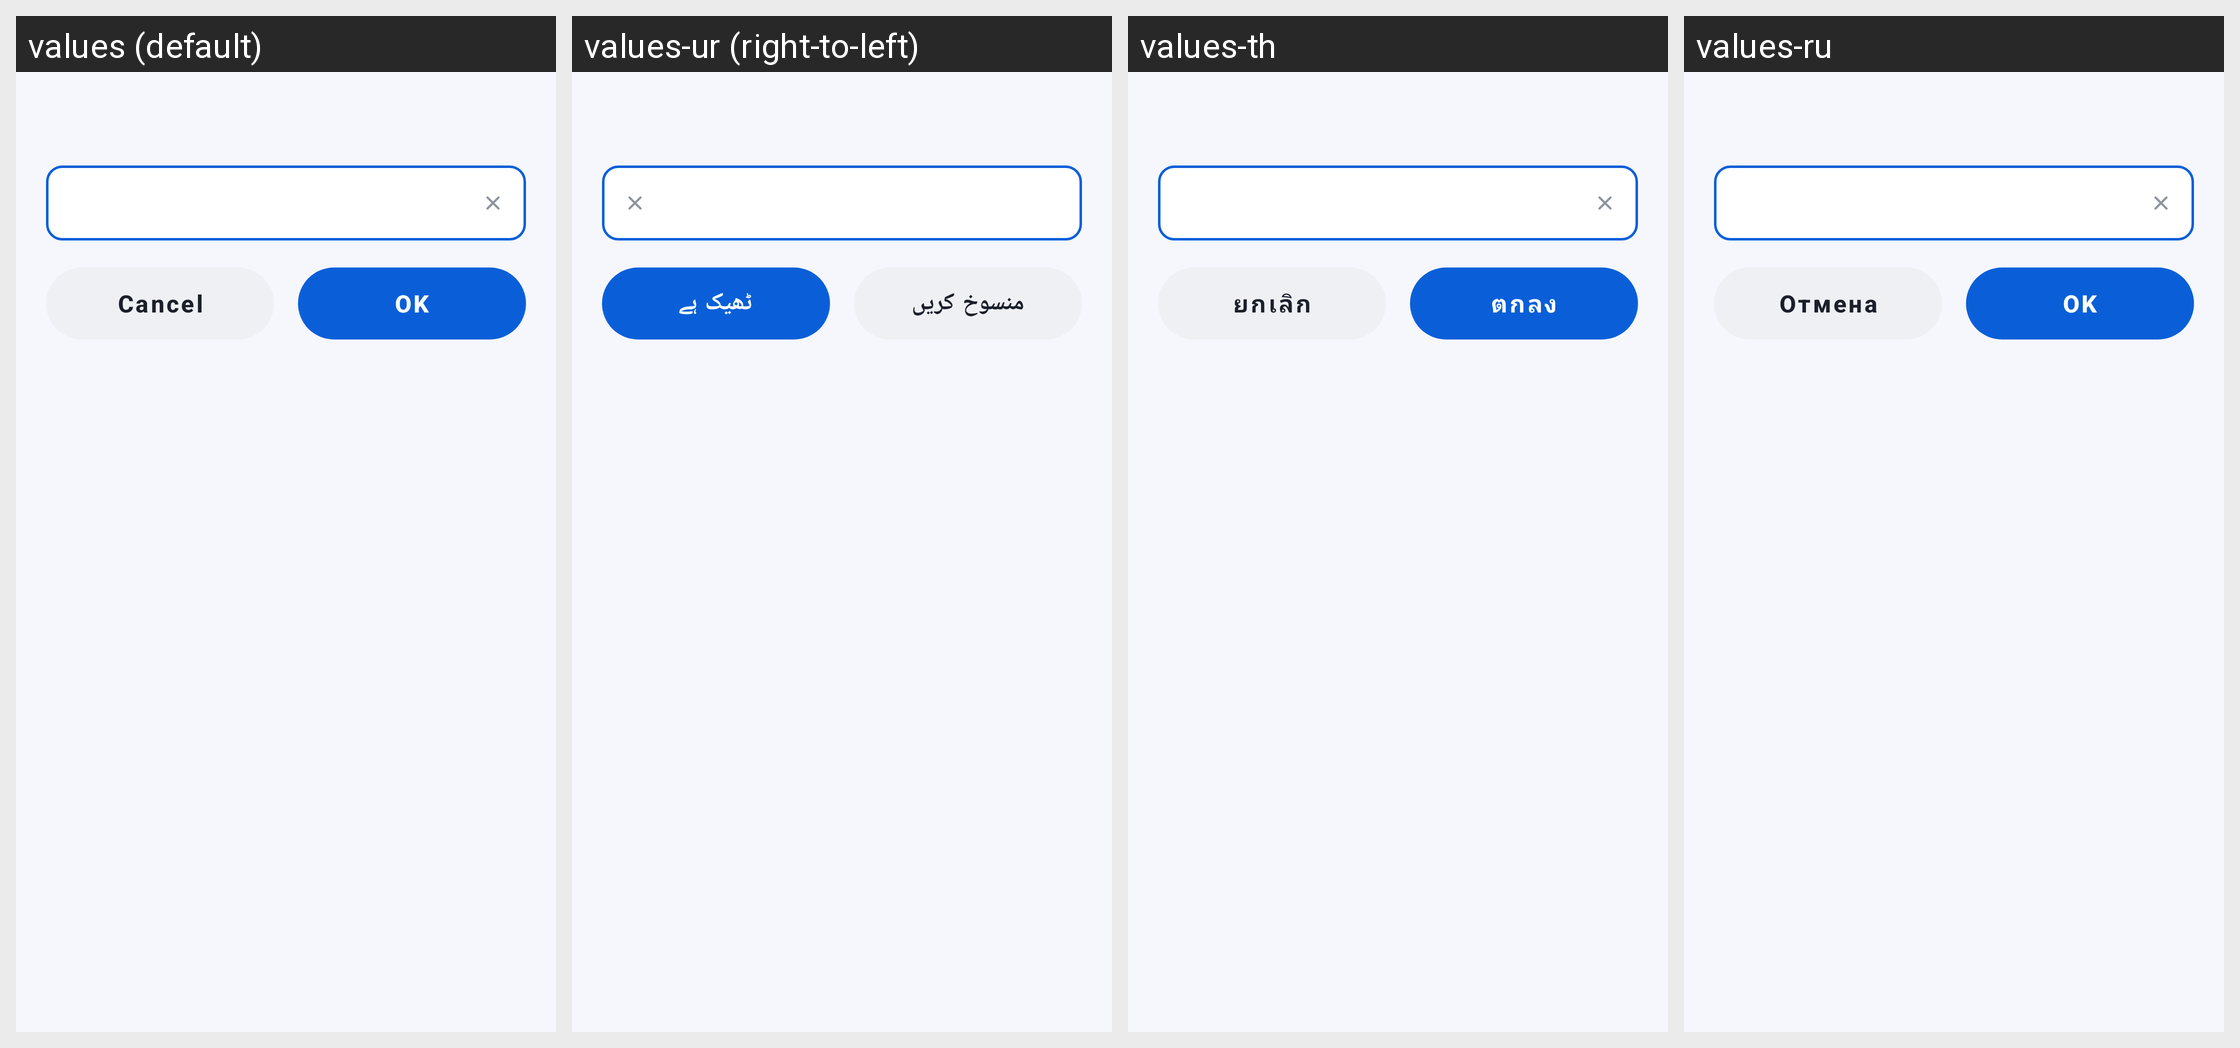

This grid shows one Android layout under several languages. Give, for every string resource on the screen, its name, the default text and each shown locale's text.
Android screen res/layout/sheet_number_input.xml rendered under 4 locales, left to right: values (default), values-ur (right-to-left), values-th, values-ru. Device: Nexus 5 (rendered at 1080×1920; each locale shown at half size, 540×960, under a caption strip naming it); theme Theme.DocReader.
Other locales in the repository, not shown: values-ar, values-de, values-es, values-fa, values-fr, values-in, values-it, values-ja, values-ko, values-ms, values-pl, values-pt, values-tl, values-tr, values-uk, values-uz, values-vi, values-zh-rCN, values-zh-rTW.
Strings drawn on this screen, with the default value and each locale's value (text and hints the layout hard-codes, and strings that could not be matched under every locale, appear in the picture but are not listed):

cancel
  values: Cancel
  values-ur: منسوخ کریں
  values-th: ยกเลิก
  values-ru: Отмена

ok
  values: OK
  values-ur: ٹھیک ہے
  values-th: ตกลง
  values-ru: OK
